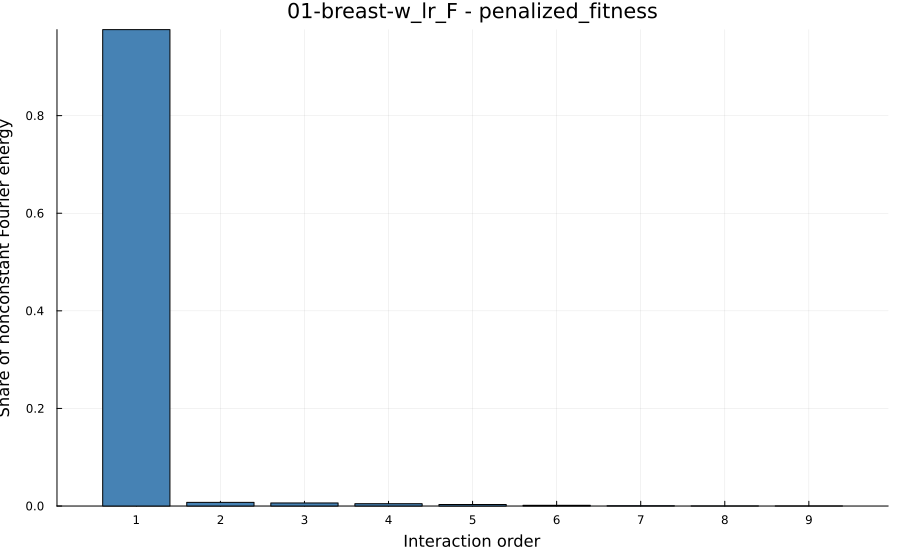

Values plotted in this chart, from the file beside it:
order, energy, share_of_total_energy, share_of_nonconstant_energy, cumulative_share_of_nonconstant_energy
0, 0.2513, 0.9287, 0.0, 0.0
1, 0.01883, 0.06959, 0.9763, 0.9763
2, 0.0001448, 0.000535, 0.007505, 0.9838
3, 0.000121, 0.000447, 0.006271, 0.9901
4, 9.018442721173868e-5, 0.0003333, 0.004676, 0.9948
5, 5.922778796078286e-5, 0.0002189, 0.003071, 0.9978
6, 2.85951965619763e-5, 0.0001057, 0.001483, 0.9993
7, 1.0599092607858871e-5, 3.9171236427697734e-5, 0.0005495, 0.9999
8, 2.194733254444585e-6, 8.111110864512605e-6, 0.0001138, 1
9, 3.885116560274602e-7, 1.4358287540467403e-6, 2.014269651365148e-5, 1.0
